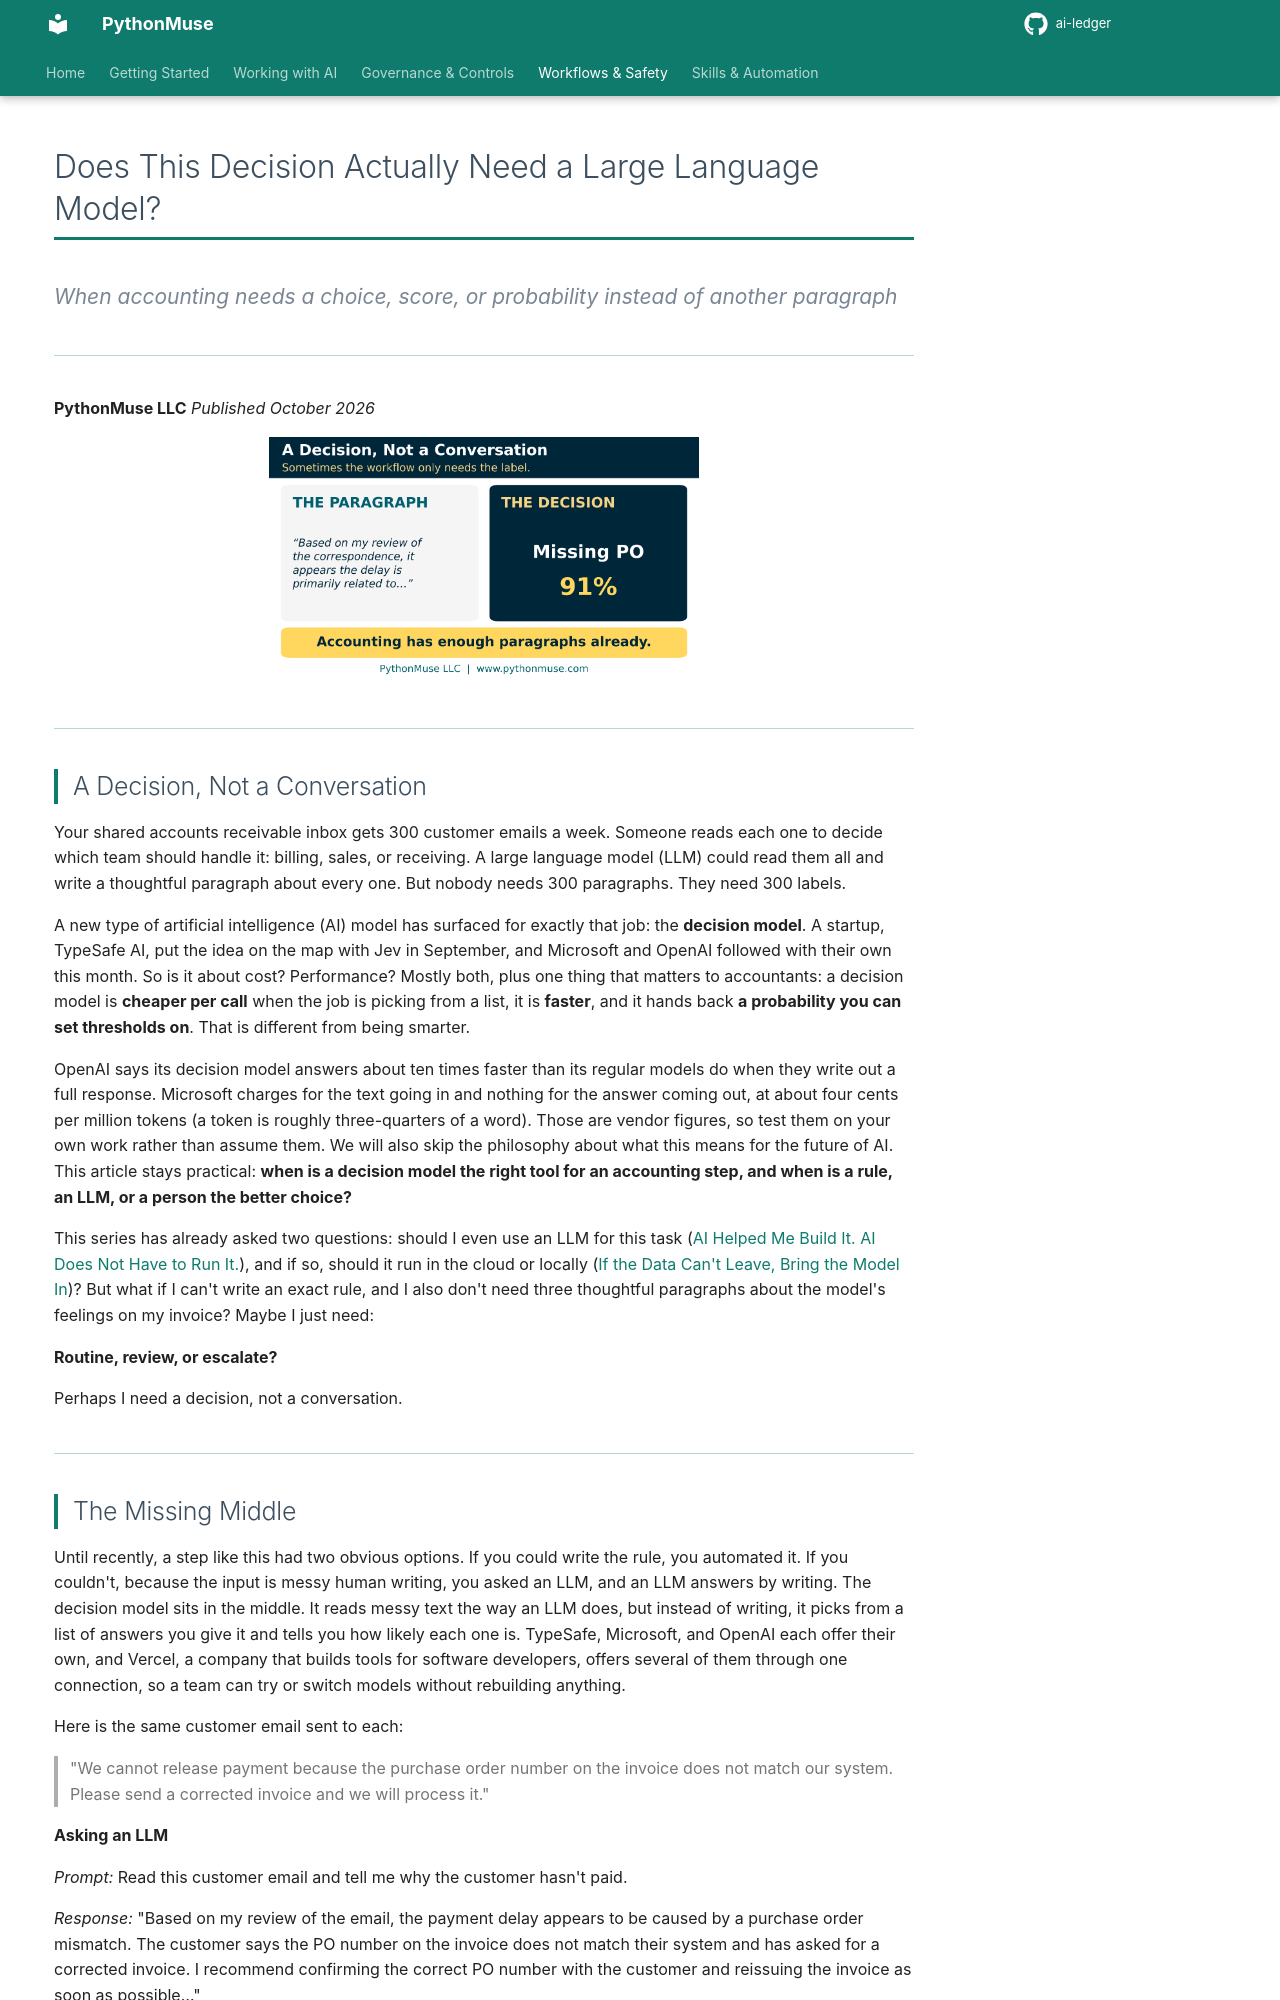

repository: PythonMuse/ai-ledger · page: 43-does-this-decision-need-an-llm/index.html · generator: mkdocs

# Does This Decision Actually Need a Large Language Model?

*When accounting needs a choice, score, or probability instead of another paragraph*

---

**PythonMuse LLC**
*Published October 2026*

<p align="center"><img src="./visuals/43_hero.png" alt="The paragraph vs. the decision: a long AI explanation next to a single label, Missing PO, 91 percent" width="430"></p>

---

## A Decision, Not a Conversation

Your shared accounts receivable inbox gets 300 customer emails a week. Someone reads each one to decide which team should handle it: billing, sales, or receiving. A large language model (LLM) could read them all and write a thoughtful paragraph about every one. But nobody needs 300 paragraphs. They need 300 labels.

A new type of artificial intelligence (AI) model has surfaced for exactly that job: the **decision model**. A startup, TypeSafe AI, put the idea on the map with Jev in September, and Microsoft and OpenAI followed with their own this month. So is it about cost? Performance? Mostly both, plus one thing that matters to accountants: a decision model is **cheaper per call** when the job is picking from a list, it is **faster**, and it hands back **a probability you can set thresholds on**. That is different from being smarter.

OpenAI says its decision model answers about ten times faster than its regular models do when they write out a full response. Microsoft charges for the text going in and nothing for the answer coming out, at about four cents per million tokens (a token is roughly three-quarters of a word). Those are vendor figures, so test them on your own work rather than assume them. We will also skip the philosophy about what this means for the future of AI. This article stays practical: **when is a decision model the right tool for an accounting step, and when is a rule, an LLM, or a person the better choice?**

This series has already asked two questions: should I even use an LLM for this task ([AI Helped Me Build It. AI Does Not Have to Run It.](../42-ai-helped-me-build-it/README.md)), and if so, should it run in the cloud or locally ([If the Data Can't Leave, Bring the Model In](../41-bring-the-model-in/README.md))? But what if I can't write an exact rule, and I also don't need three thoughtful paragraphs about the model's feelings on my invoice? Maybe I just need:

**Routine, review, or escalate?**

Perhaps I need a decision, not a conversation.

---
